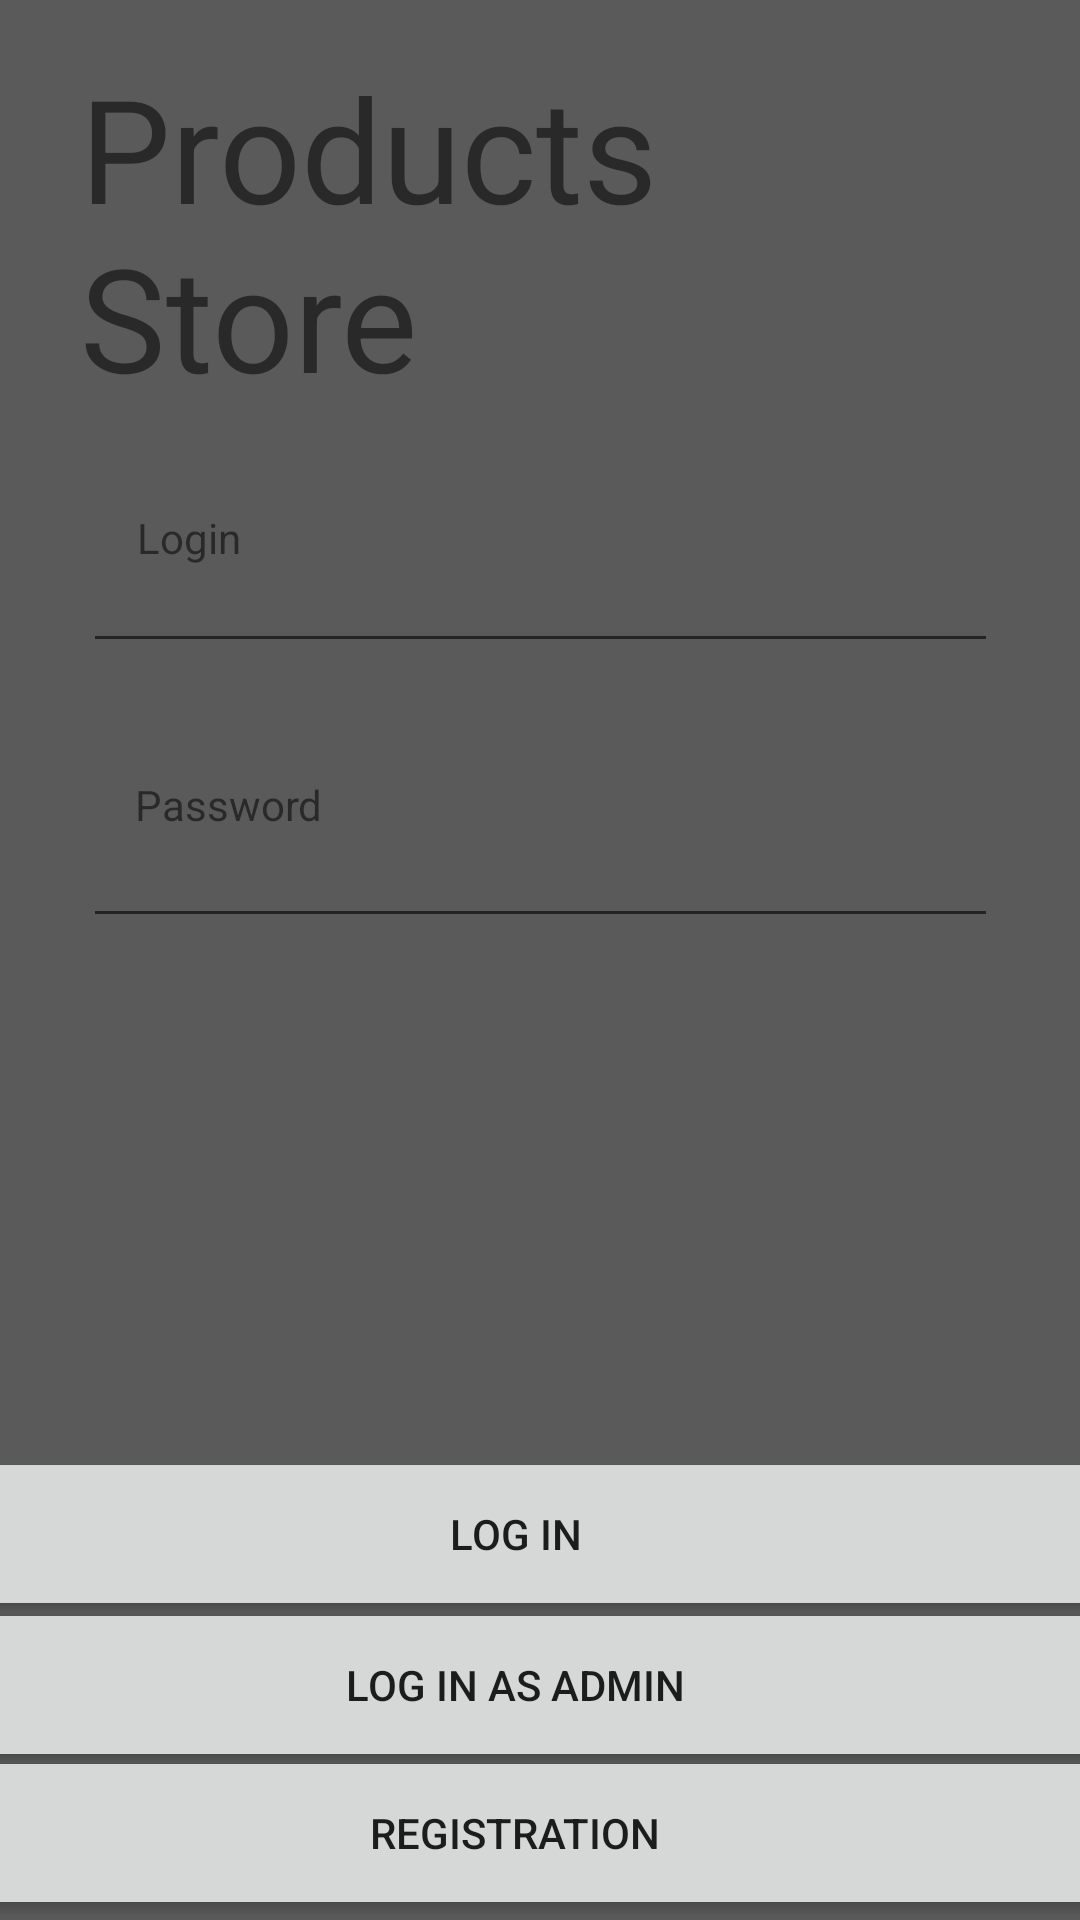

Write the Android layout XML for this screen, with the resource values it uses.
<!-- AndroidManifest.xml: application theme Theme.KotlinAndroidApplication -->
<!-- res/layout/activity_main.xml -->
<?xml version="1.0" encoding="utf-8"?>
<android.support.constraint.ConstraintLayout xmlns:android="http://schemas.android.com/apk/res/android"
        xmlns:tools="http://schemas.android.com/tools"
        xmlns:app="http://schemas.android.com/apk/res-auto"
        android:layout_width="match_parent"
        android:layout_height="match_parent"
        tools:context=".MainActivity"
        android:id="@+id/clMain"
        android:background="#5A5A5A">

    <Button
            android:text="REGISTRATION"
            android:layout_width="414dp"
            android:layout_height="58dp"
            android:id="@+id/start"
            app:layout_constraintEnd_toEndOf="parent"
            app:layout_constraintStart_toStartOf="parent"
            app:layout_constraintHorizontal_bias="0.666"
            android:onClick="onClick"
            app:layout_constraintTop_toTopOf="parent"
            app:layout_constraintBottom_toBottomOf="parent"
            app:layout_constraintVertical_bias="1.0" />

    <Button
            android:text="LOG IN"
            android:layout_width="414dp"
            android:layout_height="58dp"
            android:id="@+id/start2"
            app:layout_constraintEnd_toEndOf="parent"
            app:layout_constraintStart_toStartOf="parent"
            app:layout_constraintHorizontal_bias="0.666"
            android:onClick="onLogin"
            app:layout_constraintTop_toTopOf="parent"
            app:layout_constraintBottom_toBottomOf="parent"
            app:layout_constraintVertical_bias="0.829" />

    <Button
            android:text="LOG IN AS ADMIN"
            android:layout_width="414dp"
            android:layout_height="58dp"
            android:id="@+id/loginAsAdmiin"
            app:layout_constraintEnd_toEndOf="parent"
            app:layout_constraintStart_toStartOf="parent"
            app:layout_constraintHorizontal_bias="0.666"
            android:onClick="onLoginAsAdmin"
            app:layout_constraintTop_toTopOf="parent"
            app:layout_constraintBottom_toBottomOf="parent"
            app:layout_constraintVertical_bias="0.915" />

    <EditText
            android:layout_width="305dp"
            android:layout_height="43dp"
            android:inputType="textPersonName"
            android:ems="10"
            android:id="@+id/adminLogin"
            app:layout_constraintStart_toStartOf="parent"
            app:layout_constraintEnd_toEndOf="parent"
            app:layout_constraintTop_toTopOf="parent"
            app:layout_constraintBottom_toTopOf="@+id/adminPassword"
            app:layout_constraintVertical_bias="0.786" />

    <EditText
            android:layout_width="305dp"
            android:layout_height="43dp"
            android:inputType="textPassword"
            android:ems="10"
            android:id="@+id/adminPassword"
            app:layout_constraintEnd_toEndOf="parent"
            app:layout_constraintStart_toStartOf="parent"
            app:layout_constraintTop_toTopOf="parent"
            app:layout_constraintBottom_toTopOf="@+id/start" />

    <TextView
            android:text="Login"
            android:layout_width="wrap_content"
            android:layout_height="wrap_content"
            android:id="@+id/textView"
            app:layout_constraintBottom_toBottomOf="parent"
            app:layout_constraintTop_toTopOf="parent"
            app:layout_constraintVertical_bias="0.273"
            app:layout_constraintStart_toStartOf="parent"
            app:layout_constraintEnd_toEndOf="parent"
            app:layout_constraintHorizontal_bias="0.14" />

    <TextView
            android:text="Password"
            android:layout_width="wrap_content"
            android:layout_height="wrap_content"
            android:id="@+id/textView2"
            app:layout_constraintTop_toBottomOf="@+id/textView"
            app:layout_constraintBottom_toTopOf="@+id/start"
            app:layout_constraintVertical_bias="0.187"
            app:layout_constraintStart_toStartOf="parent"
            app:layout_constraintEnd_toEndOf="parent"
            app:layout_constraintHorizontal_bias="0.151" />

    <TextView
            android:layout_width="298dp"
            android:layout_height="34dp"
            android:id="@+id/loginMessage"
            app:layout_constraintEnd_toEndOf="parent"
            app:layout_constraintStart_toStartOf="parent"
            app:layout_constraintTop_toBottomOf="@+id/adminPassword"
            app:layout_constraintBottom_toTopOf="@+id/start2"
            app:layout_constraintHorizontal_bias="0.469"
            app:layout_constraintVertical_bias="0.08" />

    <TextView
            android:text="Products Store"
            android:layout_width="307dp"
            android:layout_height="144dp"
            android:id="@+id/textView8"
            app:layout_constraintTop_toTopOf="parent"
            app:layout_constraintBottom_toTopOf="@+id/adminLogin"
            app:layout_constraintEnd_toEndOf="parent"
            app:layout_constraintVertical_bias="0.504"
            app:layout_constraintStart_toStartOf="parent"
            android:textSize="48sp" />
</android.support.constraint.ConstraintLayout>
<!-- resources referenced by this layout -->
<resources>
  <style name="Theme.KotlinAndroidApplication" parent="Theme.AppCompat.Light.DarkActionBar">
          
          <item name="colorPrimary">@color/purple_500</item>
          <item name="colorPrimaryDark">@color/purple_700</item>
          <item name="colorAccent">@color/teal_200</item>
          
      </style>
  <!-- not gathered from this repository: default colours our renderer supplied (Android Studio template values) -->
  <color name="purple_500">#FF6200EE</color>
  <color name="purple_700">#FF3700B3</color>
  <color name="teal_200">#FF03DAC5</color>
</resources>
